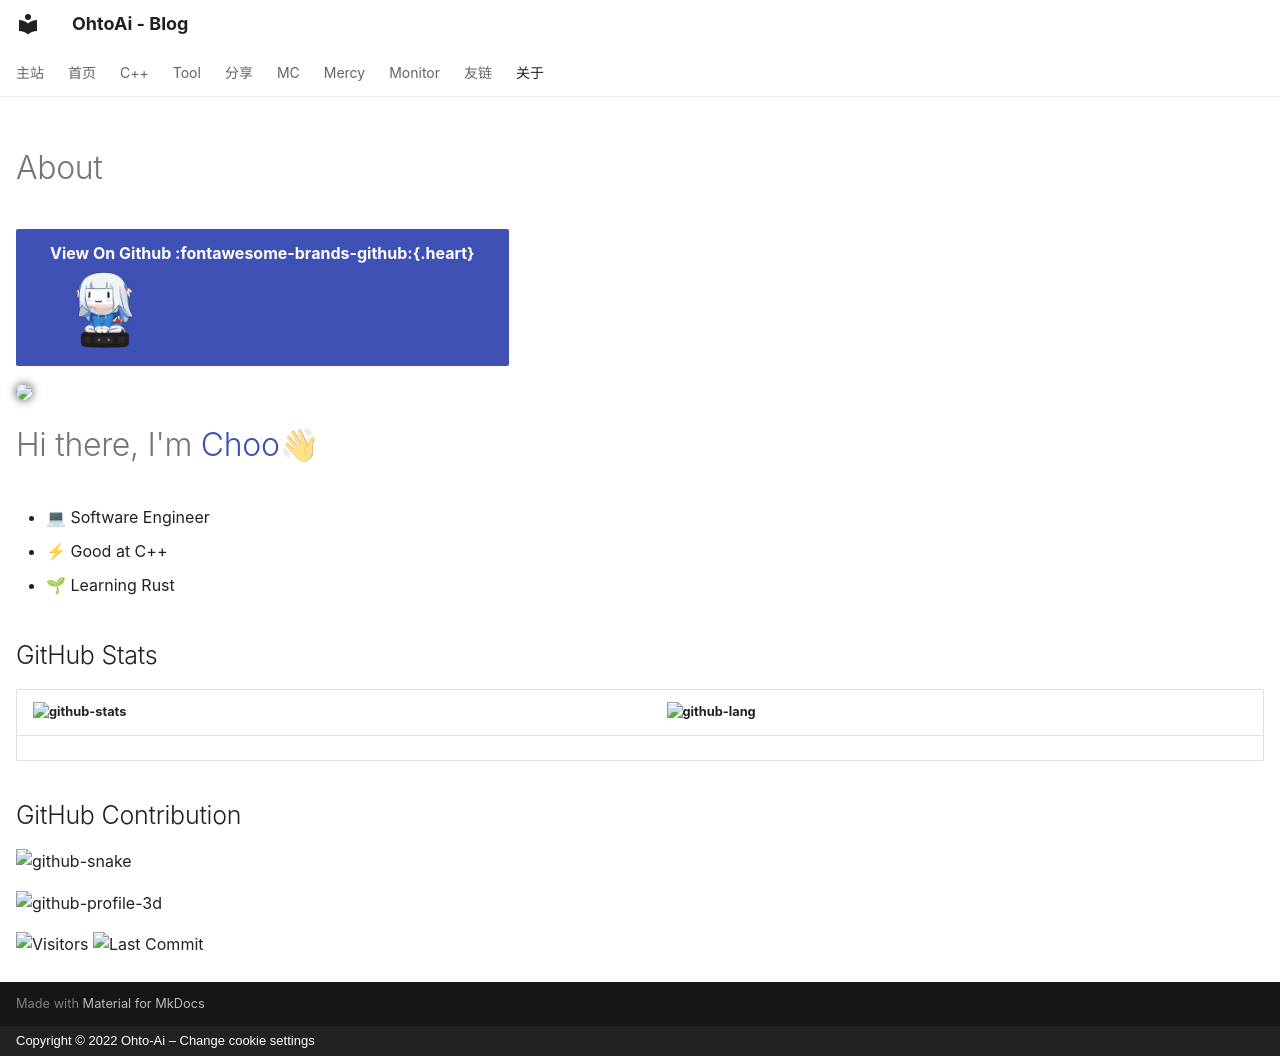

repository: ohto-ai/wiki · page: about/index.html · generator: mkdocs · copyright: Copyright © 2022 Ohto-Ai – Change cookie settings

---
hide:
  - navigation
  - toc
  - footer
comments: true
---
# About
[View On Github :fontawesome-brands-github:{.heart} <img src="../assets/img/Gawr-Gura.gif" loading=lazy style="display: block; width: 110px">](//github.com/Ohto-Ai){ .md-button .md-button--primary }

<img src='//avatars.githubusercontent.com/Ohto-Ai?size=200' width=200 style='border-radius:50%; box-shadow: 0px 0px 10px rgb(82 82 82)'>
<!-- <img alt="avatar" src="https://file.ohtoai.top/ohtoai/ohtoai.jpg" width=300/> -->

# Hi there, I'm [Choo](https://ohtoai.top)👋

- 💻 Software Engineer
- ⚡ Good at C++
- 🌱 Learning Rust

## GitHub Stats

|![github-stats][github-stats:img]|![github-lang][github-lang:img]|
|---------------------------------|------------------------------------------|

## GitHub Contribution

<!-- ![ohto-ai's GitHub Activity Graph][github-activity-graph:img]   -->
<picture>
  <source media="(prefers-color-scheme: dark)" srcset="https://github.com/Ohto-Ai-Dev/res/raw/master/assets/ohto-ai/github-contribution-grid-snake-dark.svg" />
  <source media="(prefers-color-scheme: light)" srcset="https://github.com/Ohto-Ai-Dev/res/raw/master/assets/ohto-ai/github-contribution-grid-snake.svg" />
  <img alt="github-snake" src="https://github.com/Ohto-Ai-Dev/res/raw/master/assets/ohto-ai/github-contribution-grid-snake.svg" />
</picture>

<picture>
  <source media="(prefers-color-scheme: dark)" srcset="https://raw.githubusercontent.com/Ohto-Ai-Dev/res/master/profile-3d-contrib/profile-night-rainbow.svg" />
  <source media="(prefers-color-scheme: light)" srcset="https://raw.githubusercontent.com/Ohto-Ai-Dev/res/master/profile-3d-contrib/profile-gitblock.svg" />
  <img alt="github-profile-3d" src="https://raw.githubusercontent.com/Ohto-Ai-Dev/res/master/profile-3d-contrib/profile-night-rainbow.svg" />
</picture>

![Visitors][github-vistors:badge]
![Last Commit][github-last-commit:badge]

<!-- [github-stats:img]: https://github-readme-stats.vercel.app/api?username=ohto-ai&show_icons=true&theme=highcontrast&count_private=true&include_all_commits=true -->
<!-- [github-lang:img]: https://github-readme-stats.vercel.app/api/top-langs/?username=ohto-ai&layout=compact&theme=highcontrast -->
[github-stats:img]: https://raw.githubusercontent.com/ohto-ai/ohto-ai/refs/heads/master/profile/stats.svg
[github-lang:img]: https://raw.githubusercontent.com/ohto-ai/ohto-ai/refs/heads/master/profile/top-langs.svg
[github-activity-graph:img]: https://activity-graph.herokuapp.com/graph?username=ohto-ai&theme=xcode
[github-vistors:badge]: https://komarev.com/ghpvc/?username=ohto-ai&style=flat&labelColor=black&logo=github&label=PROFILE+VIEWS&color=29bf12
[github-last-commit:badge]: https://img.shields.io/github/last-commit/ohto-ai/ohto-ai?logo=markdown&label=LAST+UPDATE&color=29bf12&style=flat
